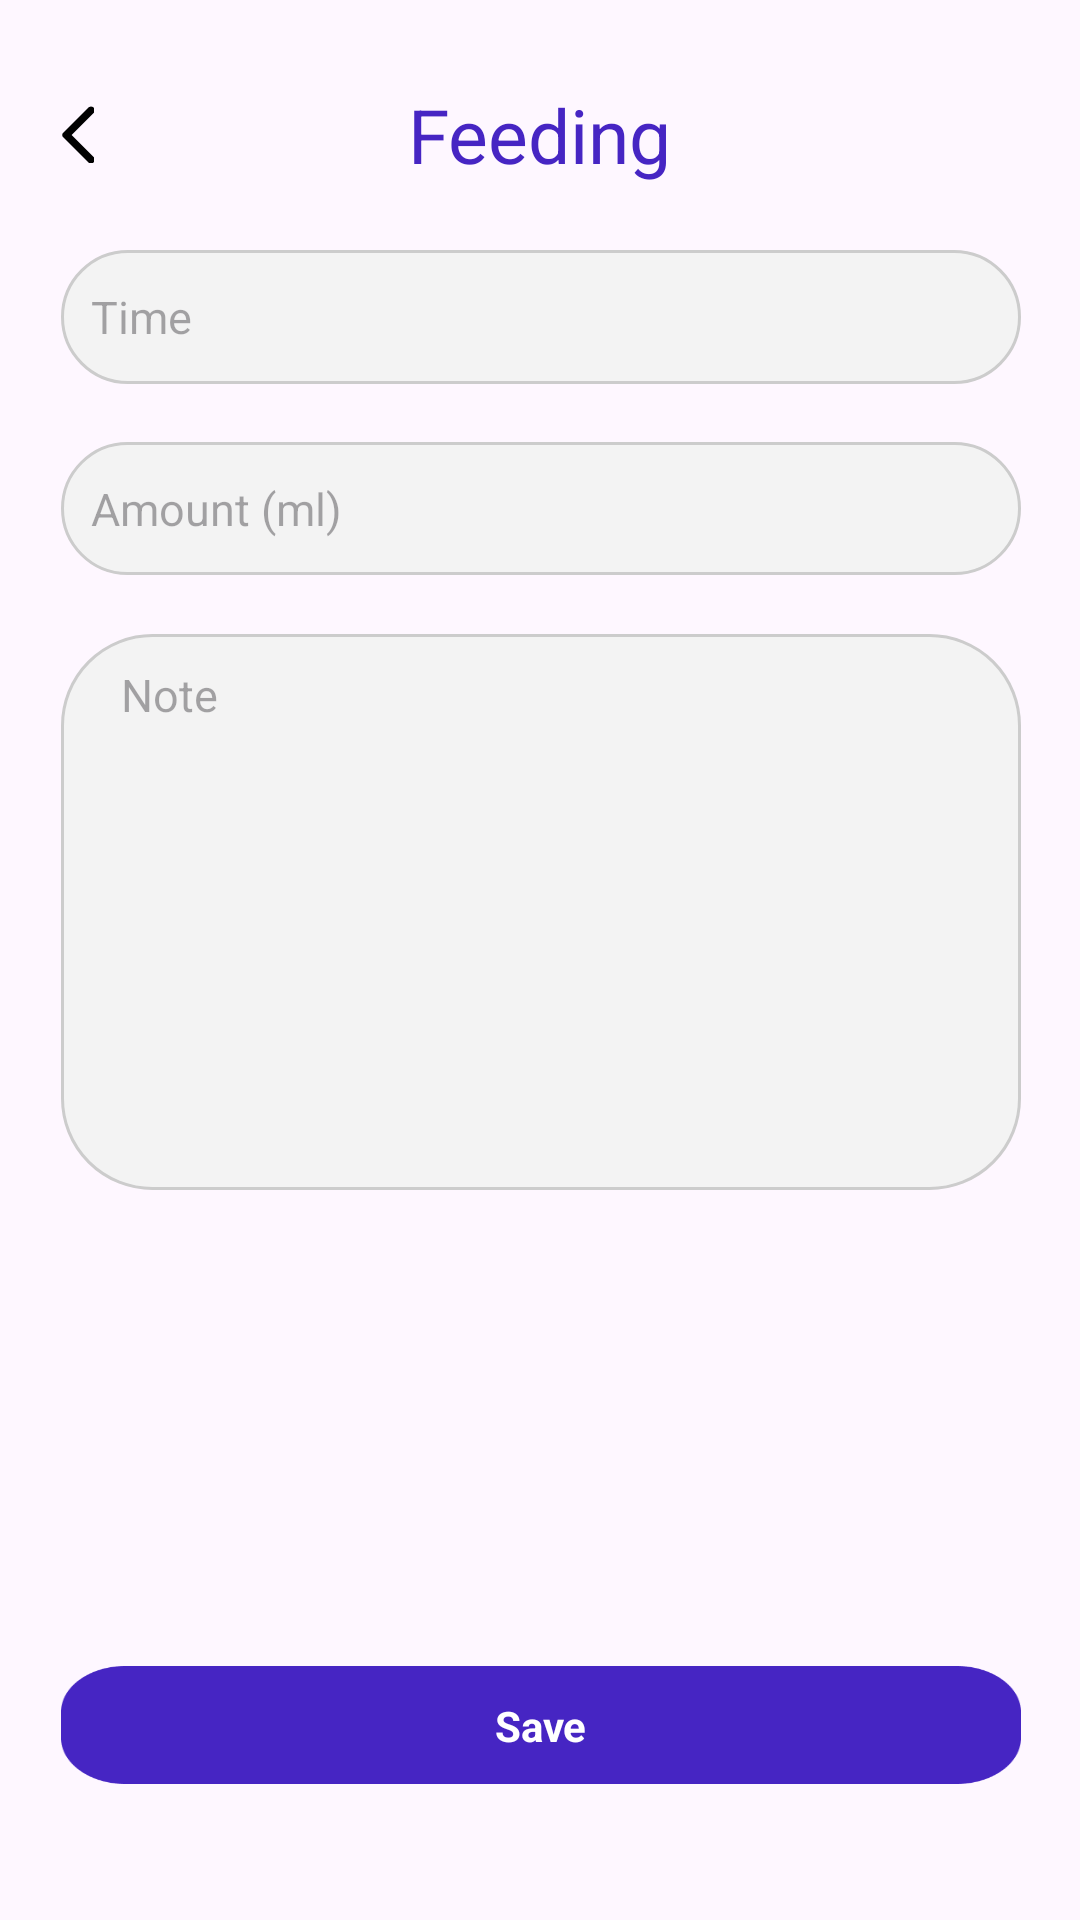

Produce the Android XML layout that renders to this screen, including the resource entries it uses.
<!-- AndroidManifest.xml: application theme Theme.BabyTracker -->
<!-- res/layout/fragment_feeding.xml -->
<?xml version="1.0" encoding="utf-8"?>
<androidx.constraintlayout.widget.ConstraintLayout xmlns:android="http://schemas.android.com/apk/res/android"
    xmlns:app="http://schemas.android.com/apk/res-auto"
    xmlns:tools="http://schemas.android.com/tools"
    android:layout_width="match_parent"
    android:layout_height="match_parent"
    tools:context=".ui.fragment.home.FeedingFragment">


    <androidx.constraintlayout.widget.Guideline
        android:id="@+id/guideline34"
        android:layout_width="wrap_content"
        android:layout_height="wrap_content"
        android:orientation="horizontal"
        app:layout_constraintGuide_percent="0.07" />

    <ImageView
        android:id="@+id/back_button"
        android:layout_width="wrap_content"
        android:layout_height="wrap_content"
        android:src="@drawable/vector_back"
        app:layout_constraintBottom_toBottomOf="@id/guideline34"
        app:layout_constraintStart_toStartOf="@id/guideline38"
        app:layout_constraintTop_toTopOf="@id/guideline34" />

    <TextView
        android:layout_width="wrap_content"
        android:layout_height="wrap_content"
        android:lineHeight="40.5dp"
        android:text="Feeding"
        android:gravity="center_vertical"
        android:textColor="#4625C3"
        android:textFontWeight="1000"
        android:textSize="25dp"
        android:textStyle="bold"
        app:layout_constraintBottom_toBottomOf="@id/guideline34"
        app:layout_constraintEnd_toEndOf="parent"
        app:layout_constraintStart_toStartOf="parent"
        app:layout_constraintTop_toTopOf="@id/guideline34" />

    <androidx.constraintlayout.widget.Guideline
        android:id="@+id/guideline38"
        android:layout_width="wrap_content"
        android:layout_height="wrap_content"
        android:orientation="vertical"
        app:layout_constraintGuide_percent="0.05607476635" />

    <androidx.constraintlayout.widget.Guideline
        android:id="@+id/guideline39"
        android:layout_width="wrap_content"
        android:layout_height="wrap_content"
        android:orientation="vertical"
        app:layout_constraintGuide_percent="0.945" />

    <androidx.constraintlayout.widget.Guideline
        android:id="@+id/guideline40"
        android:layout_width="wrap_content"
        android:layout_height="wrap_content"
        android:orientation="horizontal"
        app:layout_constraintGuide_percent="0.13" />



    <TextView
        android:id="@+id/time_feeding"
        android:layout_width="0dp"
        android:layout_height="0dp"
        android:gravity="center_vertical"
        android:background="@drawable/my_rounded_shape"
        android:hint="Time"
        android:paddingStart="10dp"
        android:textSize="15dp"
        app:layout_constraintBottom_toBottomOf="@id/guideline43"
        app:layout_constraintEnd_toEndOf="@id/guideline39"
        app:layout_constraintStart_toStartOf="@id/guideline38"
        app:layout_constraintTop_toTopOf="@id/guideline40"
        tools:ignore="TextSizeCheck" />

    <androidx.constraintlayout.widget.Guideline
        android:id="@+id/guideline43"
        android:layout_width="wrap_content"
        android:layout_height="wrap_content"
        android:orientation="horizontal"
        app:layout_constraintGuide_percent="0.2" />

    <androidx.constraintlayout.widget.Guideline
        android:id="@+id/guideline44"
        android:layout_width="wrap_content"
        android:layout_height="wrap_content"
        android:orientation="horizontal"
        app:layout_constraintGuide_percent="0.23" />

    <androidx.constraintlayout.widget.Guideline
        android:id="@+id/guideline45"
        android:layout_width="wrap_content"
        android:layout_height="wrap_content"
        android:orientation="horizontal"
        app:layout_constraintGuide_percent="0.2996633" />

    <androidx.constraintlayout.widget.Guideline
        android:id="@+id/guideline46"
        android:layout_width="wrap_content"
        android:layout_height="wrap_content"
        android:orientation="horizontal"
        app:layout_constraintGuide_percent="0.33" />

    <androidx.constraintlayout.widget.Guideline
        android:id="@+id/guideline47"
        android:layout_width="wrap_content"
        android:layout_height="wrap_content"
        android:orientation="horizontal"
        app:layout_constraintGuide_percent="0.62" />

    <EditText
        android:id="@+id/amount_feeding"
        android:layout_width="0dp"
        android:layout_height="0dp"
        android:ems="10"
        android:hint="Amount (ml)"
        android:inputType="number"
        android:background="@drawable/my_rounded_shape"
        android:paddingStart="10dp"
        android:textSize="15dp"

        app:layout_constraintEnd_toEndOf="@id/guideline39"
        app:layout_constraintStart_toStartOf="@id/guideline38"
        app:layout_constraintBottom_toBottomOf="@id/guideline45"
        app:layout_constraintTop_toTopOf="@id/guideline44"
        tools:ignore="TextSizeCheck" />

    <EditText
        android:id="@+id/note_feeding"
        android:layout_width="0dp"
        android:layout_height="0dp"
        android:background="@drawable/my_rounded_shape"
        android:ems="10"
        app:layout_constraintTop_toTopOf="@id/guideline46"
        app:layout_constraintBottom_toBottomOf="@id/guideline47"
        android:gravity="start"
        android:hint="Note"
        android:inputType="textPersonName"
        android:paddingStart="20dp"
        android:paddingTop="10dp"
        android:textSize="15dp"


        app:layout_constraintEnd_toEndOf="@id/guideline39"
        app:layout_constraintStart_toStartOf="@id/guideline38"

        tools:ignore="TextSizeCheck" />

    <View
        android:id="@+id/save_feeding"
        android:layout_width="0dp"
        android:layout_height="0dp"
        android:background="@drawable/rectangle_4009"
        android:elevation="20dp"
        app:layout_constraintBottom_toBottomOf="@id/guideline115"
        app:layout_constraintEnd_toEndOf="@id/guideline39"
        app:layout_constraintStart_toStartOf="@id/guideline38"
        app:layout_constraintTop_toTopOf="@id/guideline114">

    </View>

    <TextView
        android:layout_width="wrap_content"
        android:layout_height="wrap_content"
        android:elevation="20dp"
        android:text="Save"
        android:textColor="@color/white"
        android:textSize="14dp"
        android:textStyle="bold"
        app:layout_constraintBottom_toBottomOf="@id/guideline115"
        app:layout_constraintEnd_toEndOf="@id/guideline39"
        app:layout_constraintStart_toStartOf="@id/guideline38"
        app:layout_constraintTop_toTopOf="@id/guideline114"
        tools:ignore="TextSizeCheck">

    </TextView>


    <androidx.constraintlayout.widget.Guideline
        android:id="@+id/guideline114"
        android:layout_width="wrap_content"
        android:layout_height="wrap_content"
        android:orientation="horizontal"
        app:layout_constraintGuide_percent="0.86756456" />

    <androidx.constraintlayout.widget.Guideline
        android:id="@+id/guideline115"
        android:layout_width="wrap_content"
        android:layout_height="wrap_content"
        android:orientation="horizontal"
        app:layout_constraintGuide_percent="0.9292929" />

</androidx.constraintlayout.widget.ConstraintLayout>
<!-- resources referenced by this layout -->
<resources>
  <!-- drawable my_rounded_shape (drawable) -->
  <?xml version="1.0" encoding="utf-8"?>
  <shape xmlns:android="http://schemas.android.com/apk/res/android"
      android:shape="rectangle">
      <corners android:radius="30dp" />
      <solid android:color="#F3F3F3" />
      <stroke
          android:width="1dp"
          android:color="#CCCCCC" />
  </shape>
  <!-- drawable rectangle_4009: png bitmap (drawable, 1143 bytes) -->
  <!-- drawable vector_back: png bitmap (drawable, 190 bytes) -->
  <style name="Theme.BabyTracker" parent="Base.Theme.BabyTracker">
          <item name="android:statusBarColor">@color/white</item>
          <item name="android:windowActionBar">false</item>
          <item name="android:windowNoTitle">true</item>
      </style>
  <style name="Base.Theme.BabyTracker" parent="Theme.Material3.Light.NoActionBar">
          
          
          
          <item name="android:statusBarColor">@color/white</item>
  
      </style>
  <!-- not gathered from this repository: default colours our renderer supplied (Android Studio template values) -->
  <color name="white">#FFFFFFFF</color>
</resources>
